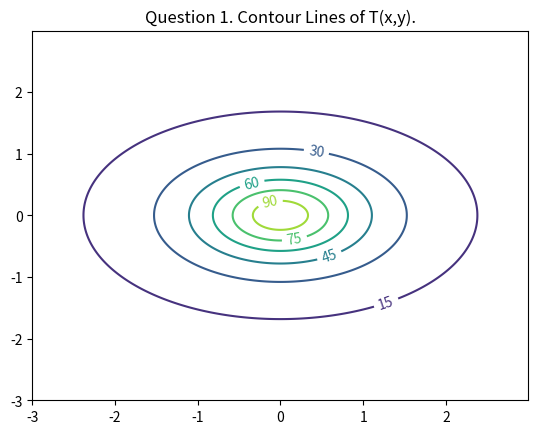

Write the Python code that produced this figure.
import matplotlib
import numpy as np
import matplotlib.cm as cm
import matplotlib.mlab as mlab
import matplotlib.pyplot as plt

matplotlib.rcParams['xtick.direction'] = 'out'
matplotlib.rcParams['ytick.direction'] = 'out'

delta = 0.005
x = np.arange(-3.0, 3.0, delta)
y = np.arange(-3.0, 3.0, delta)

X, Y = np.meshgrid(x, y)
T = 100 / (1 + X**2 + 2*Y**2)

plt.figure()
levels = np.arange(0.75, 3.25, 0.3)
CS = plt.contour(X, Y, T)
plt.clabel(CS, inline=1, fontsize=10)
plt.title('Question 1. Contour Lines of T(x,y).')

plt.show()